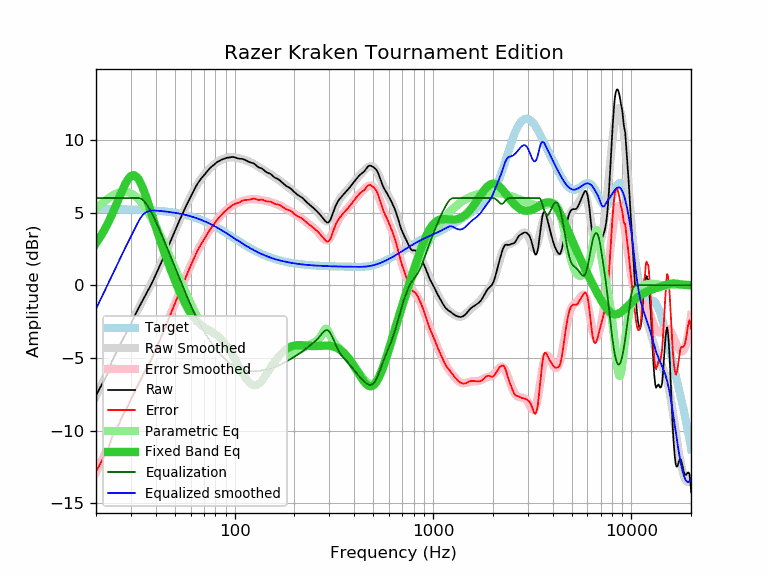

The data file committed next to this chart (first rows):
frequency, raw, error, smoothed, error_smoothed, equalization, parametric_eq, equalized_raw, equalized_smoothed, target
20, -7.58, -12.83, -7.63, -12.87, 6.00, 2.89, -1.58, -1.63, 5.25
21, -7.03, -12.27, -7.03, -12.27, 6.00, 3.32, -1.03, -1.03, 5.24
22, -6.54, -11.78, -6.46, -11.70, 6.00, 3.78, -0.54, -0.46, 5.24
23, -6.02, -11.26, -5.90, -11.14, 6.00, 4.29, -0.02, 0.10, 5.24
24, -5.27, -10.51, -5.37, -10.61, 6.00, 4.82, 0.73, 0.63, 5.24
25, -4.76, -9.99, -4.86, -10.09, 6.00, 5.38, 1.24, 1.14, 5.23
26, -4.37, -9.60, -4.37, -9.60, 6.00, 5.94, 1.63, 1.63, 5.23
27, -3.84, -9.07, -3.90, -9.13, 6.00, 6.46, 2.16, 2.10, 5.23
28, -3.44, -8.66, -3.46, -8.68, 6.00, 6.93, 2.56, 2.54, 5.22
29, -3.06, -8.28, -3.04, -8.25, 6.00, 7.29, 2.94, 2.96, 5.22
30, -2.64, -7.85, -2.63, -7.84, 6.00, 7.51, 3.36, 3.37, 5.21
31, -2.23, -7.44, -2.25, -7.45, 6.00, 7.58, 3.77, 3.75, 5.21
32, -1.85, -7.05, -1.88, -7.08, 6.00, 7.47, 4.15, 4.12, 5.20
33, -1.49, -6.69, -1.52, -6.72, 6.00, 7.23, 4.51, 4.48, 5.20
34, -1.16, -6.35, -1.18, -6.37, 5.93, 6.87, 4.77, 4.75, 5.19
35, -0.85, -6.03, -0.85, -6.03, 5.78, 6.44, 4.93, 4.94, 5.18
36, -0.54, -5.71, -0.52, -5.69, 5.56, 5.96, 5.02, 5.04, 5.17
37, -0.24, -5.41, -0.20, -5.37, 5.30, 5.47, 5.06, 5.10, 5.16
38, 0.07, -5.09, 0.12, -5.04, 5.02, 4.98, 5.09, 5.14, 5.16
39, 0.39, -4.76, 0.43, -4.72, 4.72, 4.49, 5.11, 5.15, 5.15
40, 0.72, -4.42, 0.74, -4.39, 4.39, 4.02, 5.11, 5.13, 5.13
41, 1.03, -4.09, 1.05, -4.07, 4.07, 3.57, 5.10, 5.12, 5.12
42, 1.34, -3.77, 1.36, -3.75, 3.75, 3.14, 5.09, 5.11, 5.11
43, 1.67, -3.43, 1.67, -3.43, 3.43, 2.73, 5.10, 5.10, 5.10
44, 1.98, -3.11, 1.98, -3.11, 3.11, 2.34, 5.09, 5.08, 5.08
45, 2.29, -2.78, 2.28, -2.79, 2.79, 1.97, 5.08, 5.07, 5.07
46, 2.59, -2.47, 2.58, -2.47, 2.47, 1.61, 5.06, 5.05, 5.05
47, 2.88, -2.16, 2.88, -2.16, 2.16, 1.27, 5.04, 5.04, 5.04
48, 3.17, -1.85, 3.17, -1.85, 1.85, 0.94, 5.02, 5.02, 5.02
49, 3.46, -1.54, 3.46, -1.55, 1.55, 0.63, 5.01, 5.00, 5.00
50, 3.74, -1.25, 3.73, -1.25, 1.25, 0.33, 4.99, 4.98, 4.98
51, 4.02, -0.95, 4.01, -0.96, 0.96, 0.04, 4.98, 4.96, 4.96
52, 4.28, -0.66, 4.27, -0.67, 0.67, -0.23, 4.95, 4.94, 4.94
53, 4.54, -0.38, 4.53, -0.39, 0.39, -0.49, 4.93, 4.92, 4.92
54, 4.78, -0.12, 4.78, -0.12, 0.12, -0.74, 4.90, 4.90, 4.90
55, 5.02, 0.14, 5.02, 0.14, -0.14, -0.97, 4.88, 4.88, 4.88
56, 5.25, 0.40, 5.25, 0.40, -0.40, -1.19, 4.85, 4.85, 4.85
57, 5.48, 0.65, 5.48, 0.65, -0.65, -1.40, 4.83, 4.83, 4.83
58, 5.69, 0.89, 5.69, 0.89, -0.89, -1.59, 4.80, 4.80, 4.80
59, 5.89, 1.12, 5.90, 1.13, -1.13, -1.77, 4.76, 4.77, 4.77
60, 6.09, 1.34, 6.10, 1.35, -1.35, -1.93, 4.73, 4.74, 4.75
61, 6.28, 1.56, 6.29, 1.57, -1.57, -2.08, 4.71, 4.72, 4.72
62, 6.47, 1.78, 6.47, 1.78, -1.78, -2.21, 4.68, 4.69, 4.69
63, 6.65, 1.99, 6.64, 1.99, -1.99, -2.33, 4.66, 4.66, 4.66
64, 6.83, 2.20, 6.80, 2.18, -2.18, -2.43, 4.65, 4.62, 4.62
65, 6.99, 2.40, 6.96, 2.36, -2.36, -2.53, 4.63, 4.59, 4.59
66, 7.12, 2.56, 7.10, 2.54, -2.54, -2.61, 4.58, 4.56, 4.56
67, 7.25, 2.72, 7.23, 2.71, -2.71, -2.69, 4.54, 4.52, 4.53
68, 7.36, 2.87, 7.36, 2.87, -2.87, -2.75, 4.49, 4.49, 4.49
69, 7.46, 3.00, 7.47, 3.02, -3.02, -2.81, 4.44, 4.46, 4.46
70, 7.57, 3.15, 7.58, 3.16, -3.16, -2.87, 4.41, 4.42, 4.42
71, 7.66, 3.28, 7.69, 3.30, -3.30, -2.92, 4.36, 4.38, 4.38
72, 7.77, 3.42, 7.78, 3.44, -3.44, -2.97, 4.33, 4.35, 4.35
73, 7.86, 3.55, 7.87, 3.57, -3.57, -3.02, 4.29, 4.31, 4.31
74, 7.97, 3.70, 7.96, 3.69, -3.69, -3.06, 4.28, 4.27, 4.27
75, 8.05, 3.82, 8.04, 3.81, -3.81, -3.11, 4.24, 4.23, 4.23
76, 8.13, 3.94, 8.12, 3.93, -3.93, -3.16, 4.20, 4.19, 4.19
77, 8.19, 4.04, 8.19, 4.04, -4.04, -3.21, 4.15, 4.15, 4.15
78, 8.25, 4.14, 8.26, 4.15, -4.15, -3.26, 4.10, 4.11, 4.11
79, 8.31, 4.24, 8.32, 4.25, -4.25, -3.31, 4.06, 4.07, 4.07
... 553 more rows
